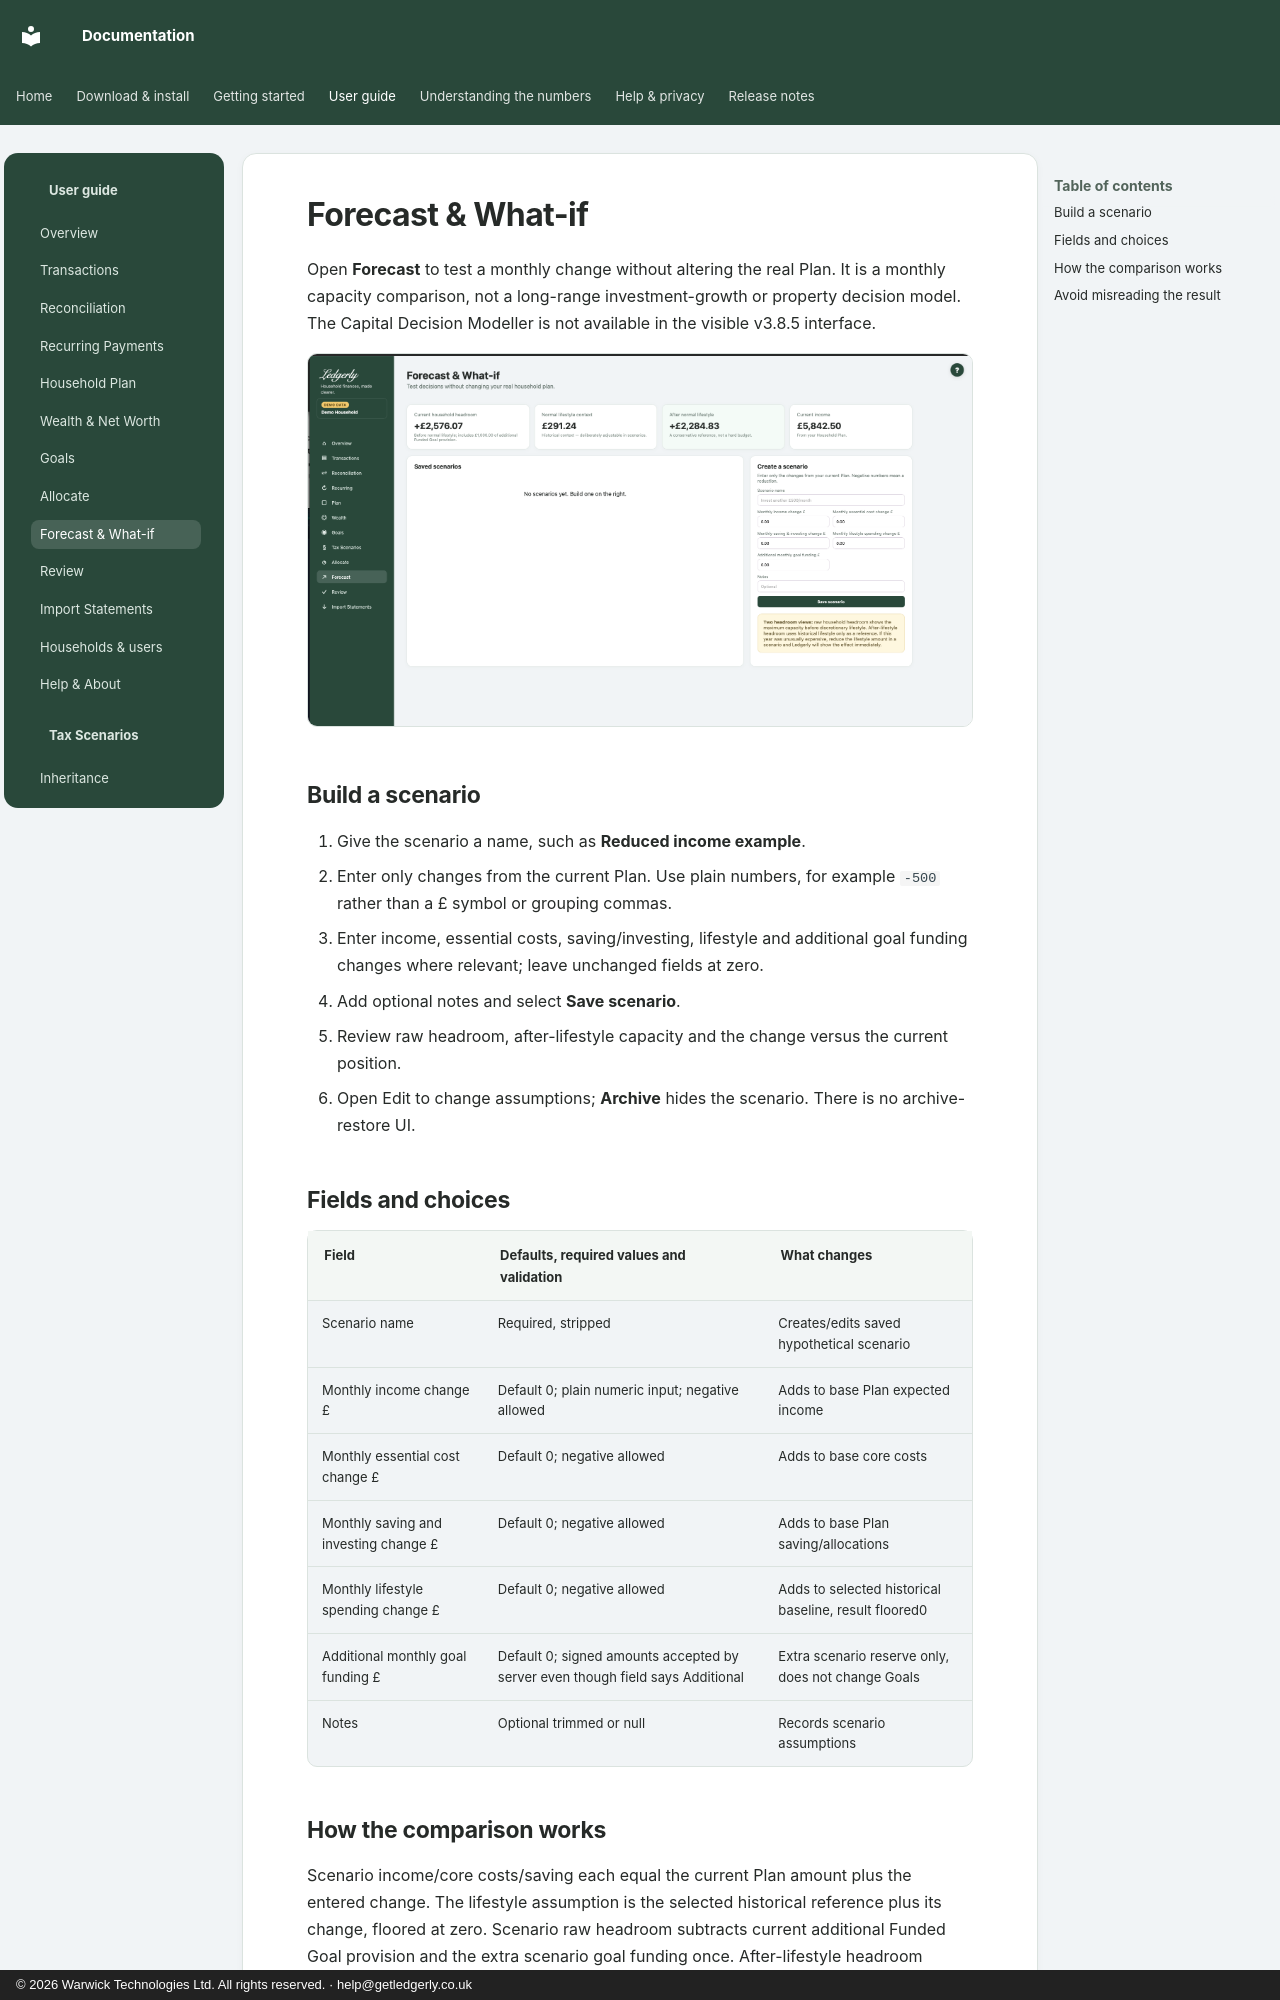

repository: wt-kiran/ledgerly-docs · page: guide/forecast/index.html · generator: mkdocs · copyright: © 2026 Warwick Technologies Ltd. All rights reserved. · help@getledgerly.co.uk

# Forecast & What-if

Open **Forecast** to test a monthly change without altering the real Plan. It is a monthly capacity comparison, not a long-range investment-growth or property decision model. The Capital Decision Modeller is not available in the visible v3.8.5 interface.

![Forecast scenario form in fictional Demo](../assets/screenshots/forecast-demo.png)

## Build a scenario

1. Give the scenario a name, such as **Reduced income example**.
2. Enter only changes from the current Plan. Use plain numbers, for example `-500` rather than a £ symbol or grouping commas.
3. Enter income, essential costs, saving/investing, lifestyle and additional goal funding changes where relevant; leave unchanged fields at zero.
4. Add optional notes and select **Save scenario**.
5. Review raw headroom, after-lifestyle capacity and the change versus the current position.
6. Open Edit to change assumptions; **Archive** hides the scenario. There is no archive-restore UI.

## Fields and choices

| Field | Defaults, required values and validation | What changes |
|---|---|---|
| Scenario name | Required, stripped | Creates/edits saved hypothetical scenario |
| Monthly income change £ | Default 0; plain numeric input; negative allowed | Adds to base Plan expected income |
| Monthly essential cost change £ | Default 0; negative allowed | Adds to base core costs |
| Monthly saving and investing change £ | Default 0; negative allowed | Adds to base Plan saving/allocations |
| Monthly lifestyle spending change £ | Default 0; negative allowed | Adds to selected historical baseline, result floored0 |
| Additional monthly goal funding £ | Default 0; signed amounts accepted by server even though field says Additional | Extra scenario reserve only, does not change Goals |
| Notes | Optional trimmed or null | Records scenario assumptions |
